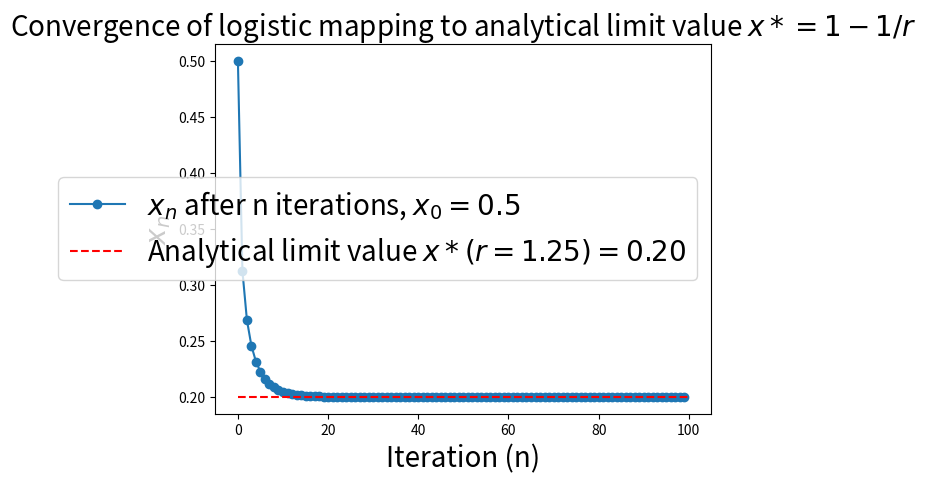

This figure's Python source:
import matplotlib.pyplot as plt

# Parameters
r = 1.0/0.8
x0 = 0.5

# Iterations
iterations = 1000

def logistic(iter, r_val, x_start):
    x = x_start
    x_limit = 1.0 - 1.0/r_val
    values = []

    for i in range(iter):
        values.append(x)
        x = x*r_val*(1.0-x)

    deviation = x_limit - values[-1]

    return x_limit, deviation, values



x_limit_value, delta, x_sequence = logistic(iter=iterations,
                                            r_val=r,
                                            x_start=x0)

print(f'\nSimulation parameters: \nx_0 = {x0} \nr = {r} \niterations: {iterations} \n\n'
      f'Analytical limit value: {x_limit_value} \n\n'
      f'First 10 iterations of logistic map sequence with listed setup parameters: {x_sequence[:10]} \n\n'
      f'Last entry of logistic map sequence after {iterations} iterations: {x_sequence[-1]} \n\n'
      f'Deviation of last entry from logistic map sequence and analytical limit value: {delta}')

xlim = 100

fig, ax = plt.subplots()
ax.plot(range(xlim),x_sequence[:xlim], marker='o', label=rf'$x_n$ after n iterations, $x_0 = {x0}$')
ax.hlines(x_limit_value, colors='red', xmin=0, xmax=xlim, linestyles='--', label=rf'Analytical limit value $x*(r={r:.2f})= {x_limit_value:.2f}$')
ax.set_title(r'Convergence of logistic mapping to analytical limit value $x*=1-1/r$', fontsize=20)
ax.set_xlabel('Iteration (n)', fontsize=20)
ax.set_ylabel('$x_n$', fontsize=20)
plt.legend(loc='center right', fontsize=20)
plt.show()
